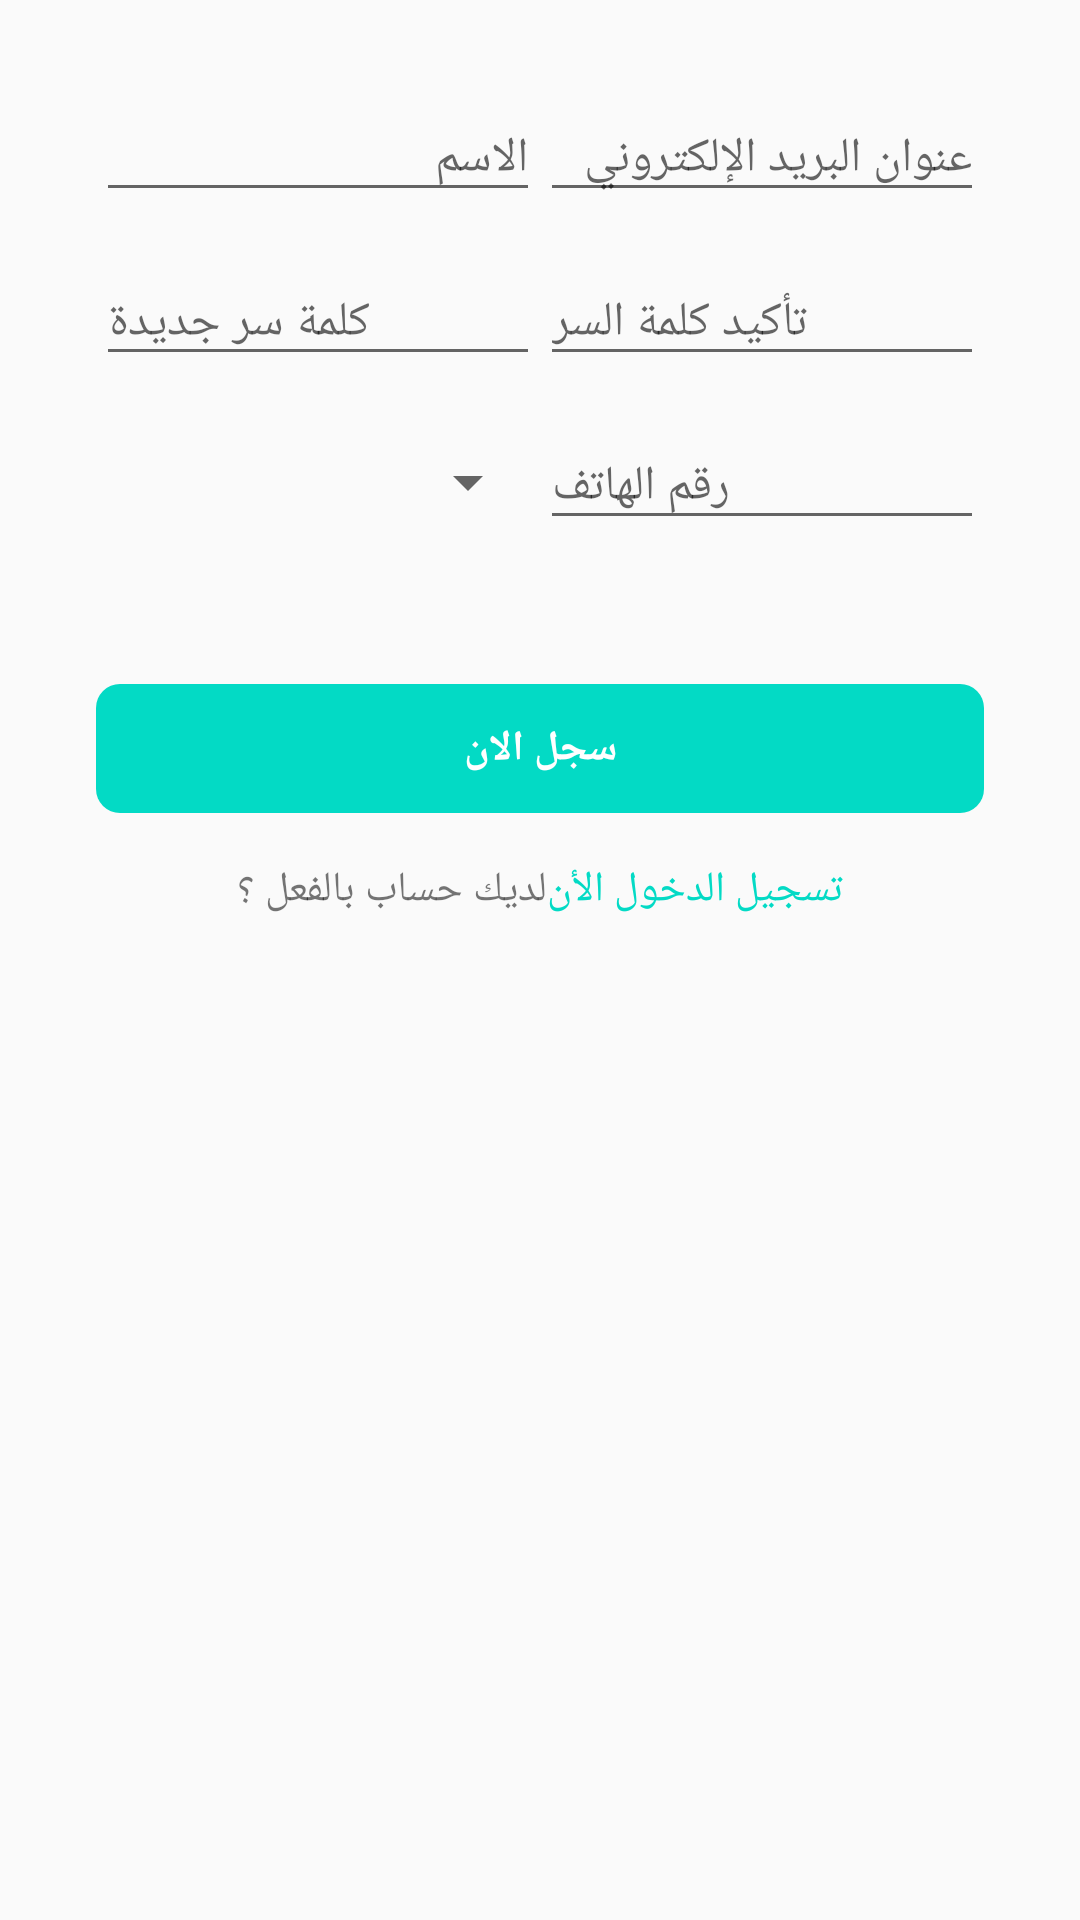

This screen was rendered from an Android layout file. Write that file and the resources it references.
<!-- AndroidManifest.xml: application theme AppTheme -->
<!-- res/layout/fragment_sign_up.xml -->
<ScrollView xmlns:android="http://schemas.android.com/apk/res/android"
    xmlns:tools="http://schemas.android.com/tools"
    android:layout_width="match_parent"
    android:layout_height="match_parent"
    android:scrollbars="none"
    tools:context="com.hababk.userapp.fragment.SignInFragment">

    <LinearLayout
        android:layout_width="match_parent"
        android:layout_height="wrap_content"
        android:orientation="vertical"
        android:padding="@dimen/dp32">

        <LinearLayout
            android:layout_width="match_parent"
            android:layout_height="wrap_content"
            android:layout_marginBottom="@dimen/dp16"
            android:orientation="horizontal">

            <EditText
                android:id="@+id/name"
                android:layout_width="0dp"
                android:layout_height="wrap_content"
                android:layout_weight="1"
                android:fontFamily="@font/roboto"
                android:hint="@string/name"
                android:inputType="textEmailAddress"
                android:maxLines="1"
                android:singleLine="true"
                android:textSize="16sp" />

            <EditText
                android:id="@+id/email"
                android:layout_width="0dp"
                android:layout_height="wrap_content"
                android:layout_weight="1"
                android:fontFamily="@font/roboto"
                android:hint="@string/email_address"
                android:inputType="textEmailAddress"
                android:maxLines="1"
                android:singleLine="true"
                android:textSize="16sp" />

        </LinearLayout>

        <LinearLayout
            android:layout_width="match_parent"
            android:layout_height="wrap_content"
            android:layout_marginBottom="@dimen/dp16"
            android:orientation="horizontal">

            <EditText
                android:id="@+id/password"
                android:layout_width="0dp"
                android:layout_height="wrap_content"
                android:layout_weight="1"
                android:fontFamily="@font/roboto"
                android:hint="@string/new_password"
                android:inputType="textPassword"
                android:maxLines="1"
                android:textSize="16sp" />

            <EditText
                android:id="@+id/passwordConfirm"
                android:layout_width="0dp"
                android:layout_height="wrap_content"
                android:layout_weight="1"
                android:fontFamily="@font/roboto"
                android:hint="@string/confirm_password"
                android:inputType="textPassword"
                android:maxLines="1"
                android:textSize="16sp" />
        </LinearLayout>

        <LinearLayout
            android:layout_width="match_parent"
            android:layout_height="wrap_content"
            android:layout_marginBottom="@dimen/dp32"
            android:gravity="center_vertical"
            android:orientation="horizontal">

            <android.support.v7.widget.AppCompatSpinner
                android:id="@+id/countryCode"
                android:layout_width="0dp"
                android:layout_height="wrap_content"
                android:layout_weight="1" />

            <EditText
                android:id="@+id/phone"
                android:layout_width="0dp"
                android:layout_height="wrap_content"
                android:layout_weight="1"
                android:fontFamily="@font/roboto"
                android:hint="@string/phone_number"
                android:inputType="phone"
                android:textSize="16sp" />
        </LinearLayout>

        <TextView
            android:id="@+id/errorText"
            android:layout_width="match_parent"
            android:layout_height="wrap_content"
            android:gravity="center"
            android:text=""
            android:textColor="@color/colorAccent"
            android:textSize="12sp"
            android:visibility="gone" />

        <include layout="@layout/progress_bar_horizontal" />

        <TextView
            android:id="@+id/signUp"
            android:layout_width="match_parent"
            android:layout_height="wrap_content"
            android:layout_marginBottom="@dimen/dp16"
            android:background="@drawable/round_accent"
            android:gravity="center"
            android:padding="12dp"
            android:text="@string/register_now"
            android:textColor="@android:color/white"
            android:textStyle="bold" />

        <LinearLayout
            android:layout_width="match_parent"
            android:layout_height="wrap_content"
            android:layout_marginBottom="@dimen/dp16"
            android:gravity="center"
            android:orientation="horizontal">

            <TextView
                android:layout_width="wrap_content"
                android:layout_height="wrap_content"
                android:text="@string/already_registered" />

            <TextView
                android:id="@+id/switchSignIn"
                android:layout_width="wrap_content"
                android:layout_height="wrap_content"
                android:text="@string/sign_in_now"
                android:textColor="@color/colorAccent" />
        </LinearLayout>
    </LinearLayout>

</ScrollView>
<!-- res/layout/progress_bar_horizontal.xml (included above) -->
<?xml version="1.0" encoding="utf-8"?>

<ProgressBar xmlns:android="http://schemas.android.com/apk/res/android"
    android:id="@+id/progressBar"
    style="@style/Base.Widget.AppCompat.ProgressBar.Horizontal"
    android:layout_width="match_parent"
    android:layout_height="wrap_content"
    android:indeterminate="true"
    android:visibility="invisible" />
<!-- resources referenced by this layout -->
<resources>
  <dimen name="dp16">16dp</dimen>
  <dimen name="dp32">32dp</dimen>
  <!-- drawable round_accent (drawable) -->
  <?xml version="1.0" encoding="utf-8"?>
  
  <shape xmlns:android="http://schemas.android.com/apk/res/android"
      android:shape="rectangle">
      <corners android:radius="8dp" />
  
      <solid android:color="@color/colorAccent" />
  </shape>
  <string name="already_registered">Already registered?</string>
  <string name="confirm_password"> Confirm Password </string>
  <string name="email_address"> Email Address </string>
  <string name="name"> Name </string>
  <string name="new_password"> New Password </string>
  <string name="phone_number">Phone number</string>
  <string name="register_now">Register now</string>
  <string name="sign_in_now">Sign in now</string>
  <style name="AppTheme" parent="Theme.AppCompat.Light.NoActionBar">
          
          <item name="colorPrimary">@color/colorPrimary</item>
          <item name="colorPrimaryDark">@color/colorPrimaryDark</item>
          <item name="colorAccent">@color/colorAccent</item>
          <item name="actionMenuTextColor">@android:color/white</item>
      </style>
  <!-- not gathered from this repository: default colours our renderer supplied (Android Studio template values) -->
  <color name="colorPrimary">#FF6200EE</color>
  <color name="colorPrimaryDark">#FF3700B3</color>
  <color name="colorAccent">#FF03DAC5</color>
</resources>
